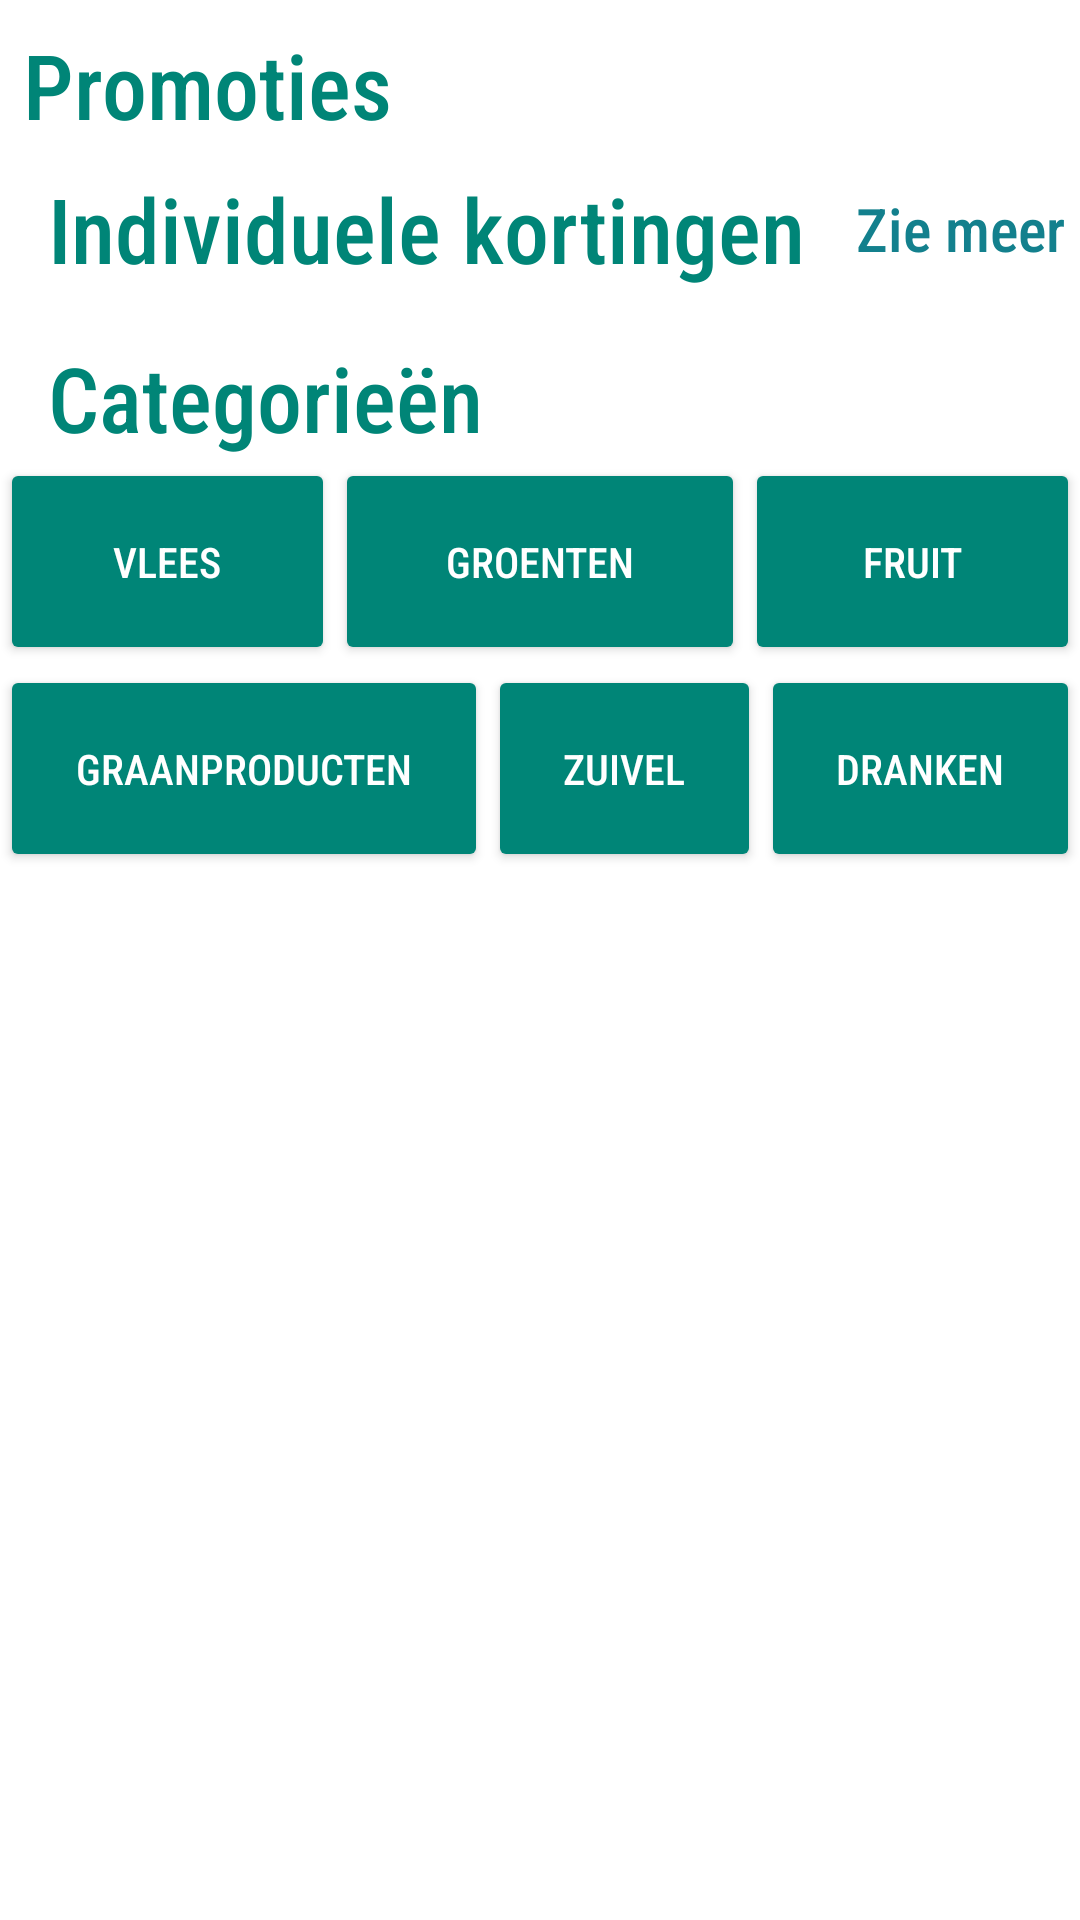

The Android layout XML behind this screen, and the referenced resources:
<!-- AndroidManifest.xml: application theme AppTheme -->
<!-- res/layout/fragment_shop.xml -->
<?xml version="1.0" encoding="utf-8"?>
<androidx.constraintlayout.widget.ConstraintLayout xmlns:android="http://schemas.android.com/apk/res/android"
    xmlns:tools="http://schemas.android.com/tools"
    android:layout_width="match_parent"
    android:layout_height="match_parent"
    xmlns:app="http://schemas.android.com/apk/res-auto"
    tools:context=".Shop.ShopFragment">

    <TextView
        android:id="@+id/promotions_title"
        android:layout_width="312dp"
        android:layout_height="41dp"
        android:layout_marginTop="8dp"
        android:fontFamily="sans-serif-condensed-medium"
        android:text="Promoties"

        android:textColor="@color/colorPrimary"
        android:textSize="30sp"
        app:layout_constraintEnd_toEndOf="parent"
        app:layout_constraintHorizontal_bias="0.161"
        app:layout_constraintStart_toStartOf="parent"
        app:layout_constraintTop_toTopOf="parent">

    </TextView>

    <androidx.recyclerview.widget.RecyclerView
        android:id="@+id/promotion_list"
        android:layout_width="match_parent"
        android:layout_height="wrap_content"
        android:layout_marginTop="48dp"


        app:layout_constraintTop_toTopOf="@id/promotions_title"
        tools:layout_editor_absoluteX="0dp">

    </androidx.recyclerview.widget.RecyclerView>
<androidx.constraintlayout.widget.ConstraintLayout
    android:id="@+id/title_view_more_container"
    android:layout_width="match_parent"
    android:layout_height="wrap_content"
    app:layout_constraintTop_toBottomOf="@id/promotion_list"
    android:gravity="center"
    >
    <TextView
        android:id="@+id/discount_title"
        android:layout_width="wrap_content"
        android:layout_height="wrap_content"
        android:layout_marginStart="16dp"
        android:fontFamily="sans-serif-condensed-medium"
        android:text="Individuele kortingen"
        android:textColor="@color/colorPrimary"
        android:textSize="30sp"
        app:layout_constraintStart_toStartOf="parent"
        app:layout_constraintTop_toTopOf="parent" />

    <LinearLayout
    android:id="@+id/discount_view_more"
    android:clickable="true"
    android:layout_width="wrap_content"
    android:layout_height="match_parent"
    android:orientation="horizontal"
    android:foreground="?android:attr/selectableItemBackground"
    app:layout_constraintEnd_toEndOf="parent"
    app:layout_constraintTop_toTopOf="parent" app:layout_constraintBottom_toBottomOf="parent"
    android:gravity="center"
    >

    <TextView
        android:layout_width="wrap_content"
        android:layout_height="wrap_content"
        android:layout_marginEnd="5dp"
        android:fontFamily="sans-serif-condensed-medium"
        android:text="Zie meer"
        android:textColor="@color/darkishBlue"
        android:textSize="20sp" />

    <ImageView
        android:layout_width="wrap_content"
        android:layout_height="wrap_content"
        android:tint="@color/darkishBlue"
        android:src="@drawable/ic_arrow_forward_black_24dp" />

</LinearLayout>
</androidx.constraintlayout.widget.ConstraintLayout>
    <androidx.recyclerview.widget.RecyclerView
        android:id="@+id/discount_list"
        android:layout_width="match_parent"
        android:layout_height="wrap_content"
        android:layout_marginTop="8dp"
        android:background="#0000"
        app:layout_constraintTop_toBottomOf="@id/title_view_more_container"
        tools:layout_editor_absoluteX="0dp">

    </androidx.recyclerview.widget.RecyclerView>


    <TextView
        android:id="@+id/Categories_title"
        android:layout_width="wrap_content"
        android:layout_height="wrap_content"
        android:layout_marginTop="8dp"
        android:text="Categorieën"
        android:textSize="30dp"
        android:textColor="@color/colorPrimary"
        app:layout_constraintStart_toStartOf="parent"
        app:layout_constraintTop_toBottomOf="@+id/discount_list"
        android:layout_marginStart="16dp"
        />
    <LinearLayout
        app:layout_constraintTop_toBottomOf="@id/Categories_title"
        android:gravity="center"
        android:layout_width="match_parent"
        android:layout_height="wrap_content"
        android:orientation="vertical"
        >
        <LinearLayout
            android:layout_width="match_parent"
            android:layout_height="wrap_content"
            android:orientation="horizontal">
            <androidx.appcompat.widget.AppCompatButton
                android:id="@+id/vlees_button"
                android:text="Vlees"
                android:textColor="@color/white"
                android:backgroundTint="@color/colorPrimary"
                android:layout_width="wrap_content"
                android:layout_height="wrap_content"
                android:layout_weight="1"
                android:padding="25dp"
                />
            <androidx.appcompat.widget.AppCompatButton
                android:id="@+id/groenten_button"
                android:text="Groenten"
                android:textColor="@color/white"
                android:backgroundTint="@color/colorPrimary"
                android:layout_width="wrap_content"
                android:layout_height="wrap_content"
                android:layout_weight="1"
                android:padding="25dp"

                />
            <androidx.appcompat.widget.AppCompatButton
                android:id="@+id/fruit_button"
                android:text="Fruit"
                android:textColor="@color/white"
                android:backgroundTint="@color/colorPrimary"

                android:layout_width="wrap_content"
                android:layout_height="wrap_content"
                android:layout_weight="1"
                android:padding="25dp"

                />
        </LinearLayout>
        <LinearLayout
            android:layout_width="match_parent"
            android:layout_height="wrap_content"
            android:orientation="horizontal">

            <androidx.appcompat.widget.AppCompatButton
                android:id="@+id/graan_button"
                android:text="Graanproducten"
                android:textColor="@color/white"
                android:backgroundTint="@color/colorPrimary"
                android:layout_width="wrap_content"
                android:layout_height="wrap_content"
                android:layout_weight="1"
                android:padding="25dp"

                />
            <androidx.appcompat.widget.AppCompatButton
                android:text="Zuivel"
                android:textColor="@color/white"
                android:backgroundTint="@color/colorPrimary"
                android:id="@+id/zuivel_button"
                android:layout_width="wrap_content"
                android:layout_height="wrap_content"
                android:layout_weight="1"
                android:padding="25dp"

                />
            <androidx.appcompat.widget.AppCompatButton
                android:text="Dranken"
                android:padding="25dp"
                android:textColor="@color/white"
                android:backgroundTint="@color/colorPrimary"
                android:id="@+id/drank_button"
                android:layout_width="wrap_content"
                android:layout_height="wrap_content"
                android:layout_weight="1"
                />
        </LinearLayout>
    </LinearLayout>

</androidx.constraintlayout.widget.ConstraintLayout>
<!-- resources referenced by this layout -->
<resources>
  <color name="colorPrimary">#008577</color>
  <color name="darkishBlue">#13808D</color>
  <color name="white">#FFFFFF</color>
  <style name="AppTheme" parent="Theme.MaterialComponents.Light.NoActionBar">
          
          <item name="colorPrimary">@color/colorPrimary</item>
          <item name="colorPrimaryDark">@color/colorPrimaryDark</item>
          <item name="colorAccent">@color/colorAccent</item>
          <item name="android:fontFamily">sans-serif-condensed-medium</item>
      </style>
  <color name="colorPrimaryDark">#00574B</color>
  <color name="colorAccent">#D81B60</color>
</resources>
